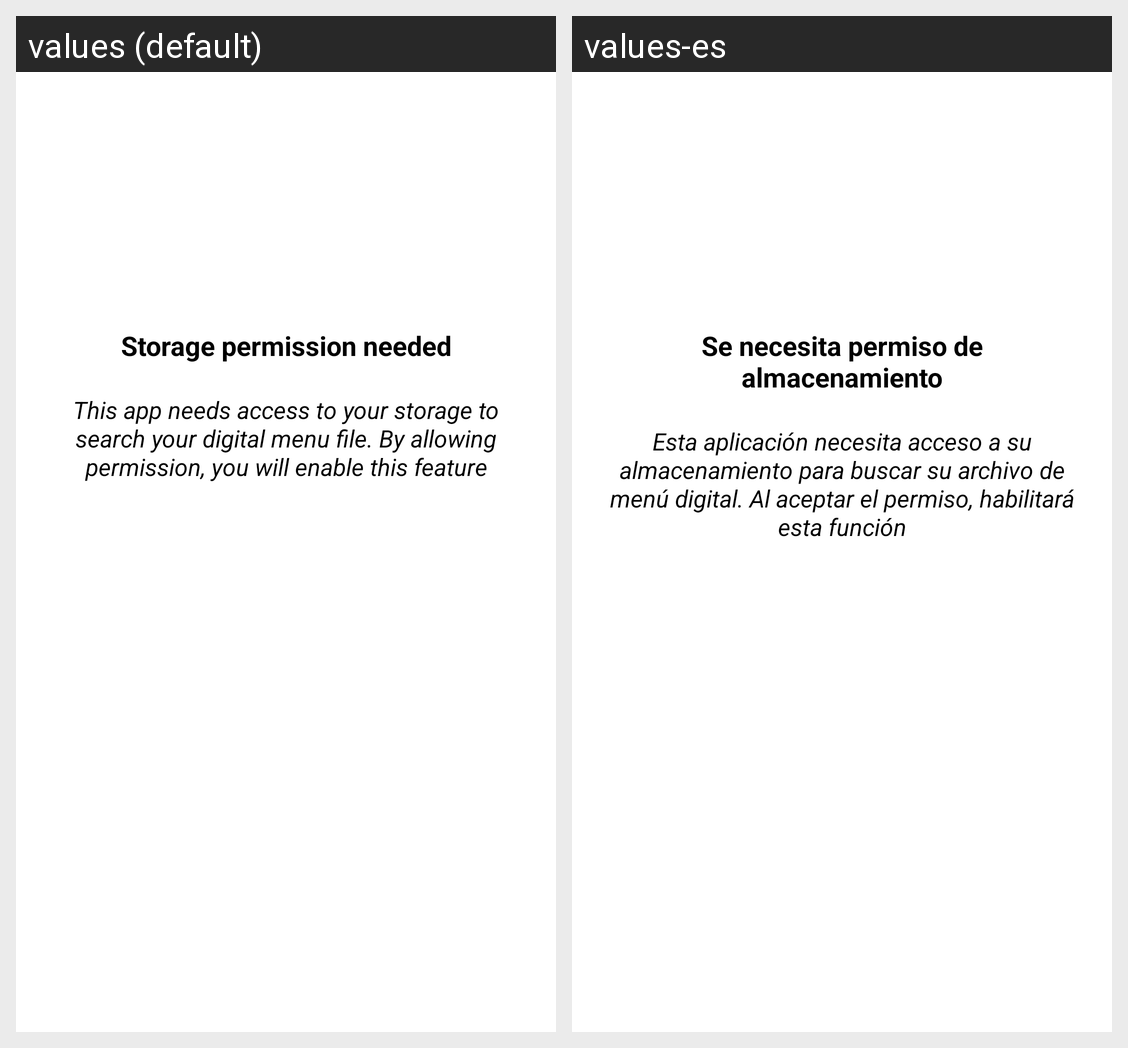

For this localized Android screen grid, give each drawn string resource with its value in every locale shown.
Android screen res/layout/dialog_seach_file_permission.xml rendered under 2 locales, left to right: values (default), values-es. Device: Nexus 5 (rendered at 1080×1920; each locale shown at half size, 540×960, under a caption strip naming it); theme Theme.MenuGenerator.
Strings drawn on this screen, with the default value and each locale's value (text and hints the layout hard-codes, and strings that could not be matched under every locale, appear in the picture but are not listed):

storage_permission_needed
  values: Storage permission needed
  values-es: Se necesita permiso de almacenamiento

storage_permission_details
  values: This app needs access to your storage to search your digital menu file. By allowing permission, you will enable this feature
  values-es: Esta aplicación necesita acceso a su almacenamiento para buscar su archivo de menú digital. Al aceptar el permiso, habilitará esta función
